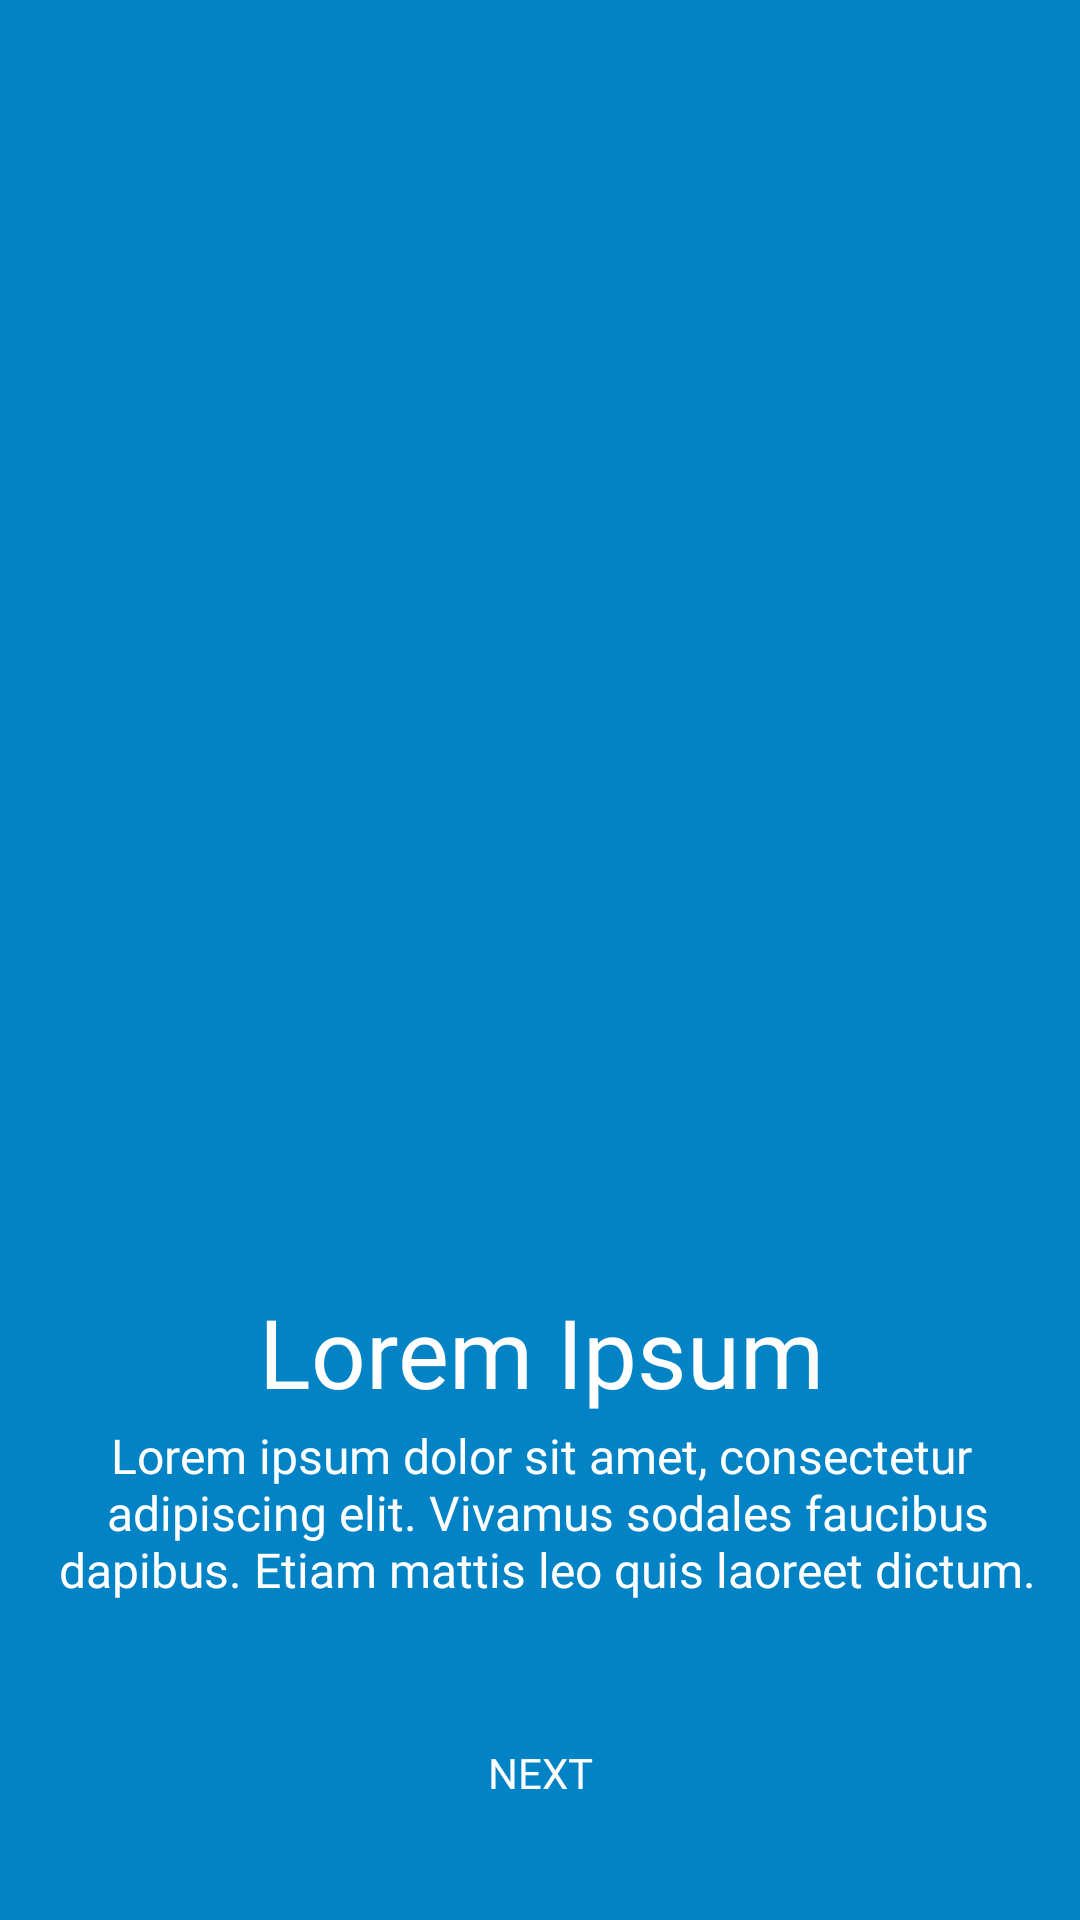

Here is an Android app screen rendered from its layout file. Give the layout XML and the strings, colors and styles it references.
<!-- AndroidManifest.xml: application theme AppTheme -->
<!-- res/layout/onboarding_2.xml -->
<?xml version="1.0" encoding="utf-8"?>
<androidx.constraintlayout.widget.ConstraintLayout xmlns:android="http://schemas.android.com/apk/res/android"
    xmlns:app="http://schemas.android.com/apk/res-auto"
    xmlns:tools="http://schemas.android.com/tools"
    android:layout_width="match_parent"
    android:layout_height="match_parent"
    android:background="@color/next_2">

    <androidx.constraintlayout.widget.Guideline
        android:id="@+id/guideline3"
        android:layout_width="wrap_content"
        android:layout_height="wrap_content"
        android:orientation="vertical"
        app:layout_constraintGuide_percent="0.1" />

    

    <ImageView
        android:id="@+id/imageView3"
        android:layout_width="0dp"
        android:layout_height="0dp"
        android:contentDescription="Picture of person giving test"
        app:layout_constraintBottom_toTopOf="@+id/guideline7"
        app:layout_constraintEnd_toEndOf="@+id/guideline5"
        app:layout_constraintEnd_toStartOf="@+id/guideline5"
        app:layout_constraintHorizontal_bias="1.0"
        app:layout_constraintStart_toStartOf="@+id/guideline3"
        app:layout_constraintTop_toTopOf="@+id/guideline12"
        app:layout_constraintVertical_bias="1.0"
        app:srcCompat="@drawable/onboarding_activity_ic_image_2"
        tools:ignore="VectorDrawableCompat" />

    <androidx.constraintlayout.widget.Guideline
        android:id="@+id/guideline4"
        android:layout_width="wrap_content"
        android:layout_height="wrap_content"
        android:orientation="vertical"
        app:layout_constraintGuide_percent="0.50121653" />

    <androidx.constraintlayout.widget.Guideline
        android:id="@+id/guideline5"
        android:layout_width="wrap_content"
        android:layout_height="wrap_content"
        android:orientation="vertical"
        app:layout_constraintGuide_percent="0.9026764" />

    <androidx.constraintlayout.widget.Guideline
        android:id="@+id/guideline6"
        android:layout_width="wrap_content"
        android:layout_height="wrap_content"
        android:orientation="horizontal"
        app:layout_constraintGuide_percent="0.15" />

    <androidx.constraintlayout.widget.Guideline
        android:id="@+id/guideline7"
        android:layout_width="wrap_content"
        android:layout_height="wrap_content"
        android:orientation="horizontal"
        app:layout_constraintGuide_percent="0.6" />

    <androidx.constraintlayout.widget.Guideline
        android:id="@+id/guideline8"
        android:layout_width="wrap_content"
        android:layout_height="wrap_content"
        android:orientation="horizontal"
        app:layout_constraintGuide_percent="0.85" />

    <Button
        android:id="@+id/button2"
        android:layout_width="0dp"
        android:layout_height="wrap_content"
        android:layout_marginStart="8dp"
        android:layout_marginTop="8dp"
        android:layout_marginEnd="8dp"
        android:layout_marginBottom="10dp"
        android:background="@drawable/onboarding_activity_button_2"
        android:fontFamily="@font/montserrat_semibold"
        android:onClick="nextPage"
        android:text="Next"
        android:textColor="@android:color/white"
        app:layout_constraintBottom_toBottomOf="parent"
        app:layout_constraintEnd_toStartOf="@+id/guideline14"
        app:layout_constraintStart_toStartOf="@+id/guideline13"
        app:layout_constraintTop_toTopOf="@+id/guideline8" />

    <TextView
        android:id="@+id/textView7"
        android:layout_width="wrap_content"
        android:layout_height="wrap_content"
        android:layout_marginStart="8dp"
        android:layout_marginTop="45dp"
        android:layout_marginEnd="8dp"
        android:fontFamily="@font/montserrat_semibold"
        android:text="@string/demo_title"
        android:textColor="#FFFFFF"
        android:textSize="32sp"
        app:layout_constraintEnd_toStartOf="@+id/guideline5"
        app:layout_constraintStart_toStartOf="@+id/guideline3"
        app:layout_constraintTop_toTopOf="@+id/guideline7"
        tools:text="@string/demo_title" />

    <TextView
        android:id="@+id/textView8"
        android:layout_width="wrap_content"
        android:layout_height="wrap_content"
        android:layout_marginStart="8dp"
        android:layout_marginEnd="8dp"
        android:layout_marginBottom="8dp"
        android:fontFamily="@font/sarabun_regular"
        android:text="@string/demo_content"
        android:textAlignment="center"
        android:textColor="#FFFFFF"
        android:textSize="16sp"
        app:layout_constraintBottom_toTopOf="@+id/guideline8"
        app:layout_constraintEnd_toStartOf="@+id/guideline5"
        app:layout_constraintStart_toStartOf="@+id/guideline3"
        app:layout_constraintTop_toBottomOf="@+id/textView7"
        tools:text="@string/demo_content" />

    <androidx.constraintlayout.widget.Guideline
        android:id="@+id/guideline12"
        android:layout_width="wrap_content"
        android:layout_height="wrap_content"
        android:orientation="horizontal"
        app:layout_constraintGuide_percent="0.05" />

    <androidx.constraintlayout.widget.Guideline
        android:id="@+id/guideline13"
        android:layout_width="wrap_content"
        android:layout_height="wrap_content"
        android:orientation="vertical"
        app:layout_constraintGuide_percent="0.3" />

    <androidx.constraintlayout.widget.Guideline
        android:id="@+id/guideline14"
        android:layout_width="wrap_content"
        android:layout_height="wrap_content"
        android:orientation="vertical"
        app:layout_constraintGuide_percent="0.7" />

</androidx.constraintlayout.widget.ConstraintLayout>
<!-- resources referenced by this layout -->
<resources>
  <color name="next_2">#0183C5</color>
  <string name="demo_content">Lorem ipsum dolor sit amet, consectetur\n adipiscing elit. Vivamus sodales faucibus\n dapibus. Etiam mattis leo quis laoreet dictum.</string>
  <string name="demo_title">Lorem Ipsum</string>
  <style name="AppTheme" parent="Theme.AppCompat.Light.DarkActionBar">
          
          <item name="colorPrimary">@color/colorPrimary</item>
          <item name="colorPrimaryDark">@color/colorPrimaryDark</item>
          <item name="colorAccent">@color/colorAccent</item>
      </style>
  <color name="colorPrimary">#E68446</color>
  <color name="colorPrimaryDark">#ad5a28</color>
  <color name="colorAccent">#D81B60</color>
</resources>
